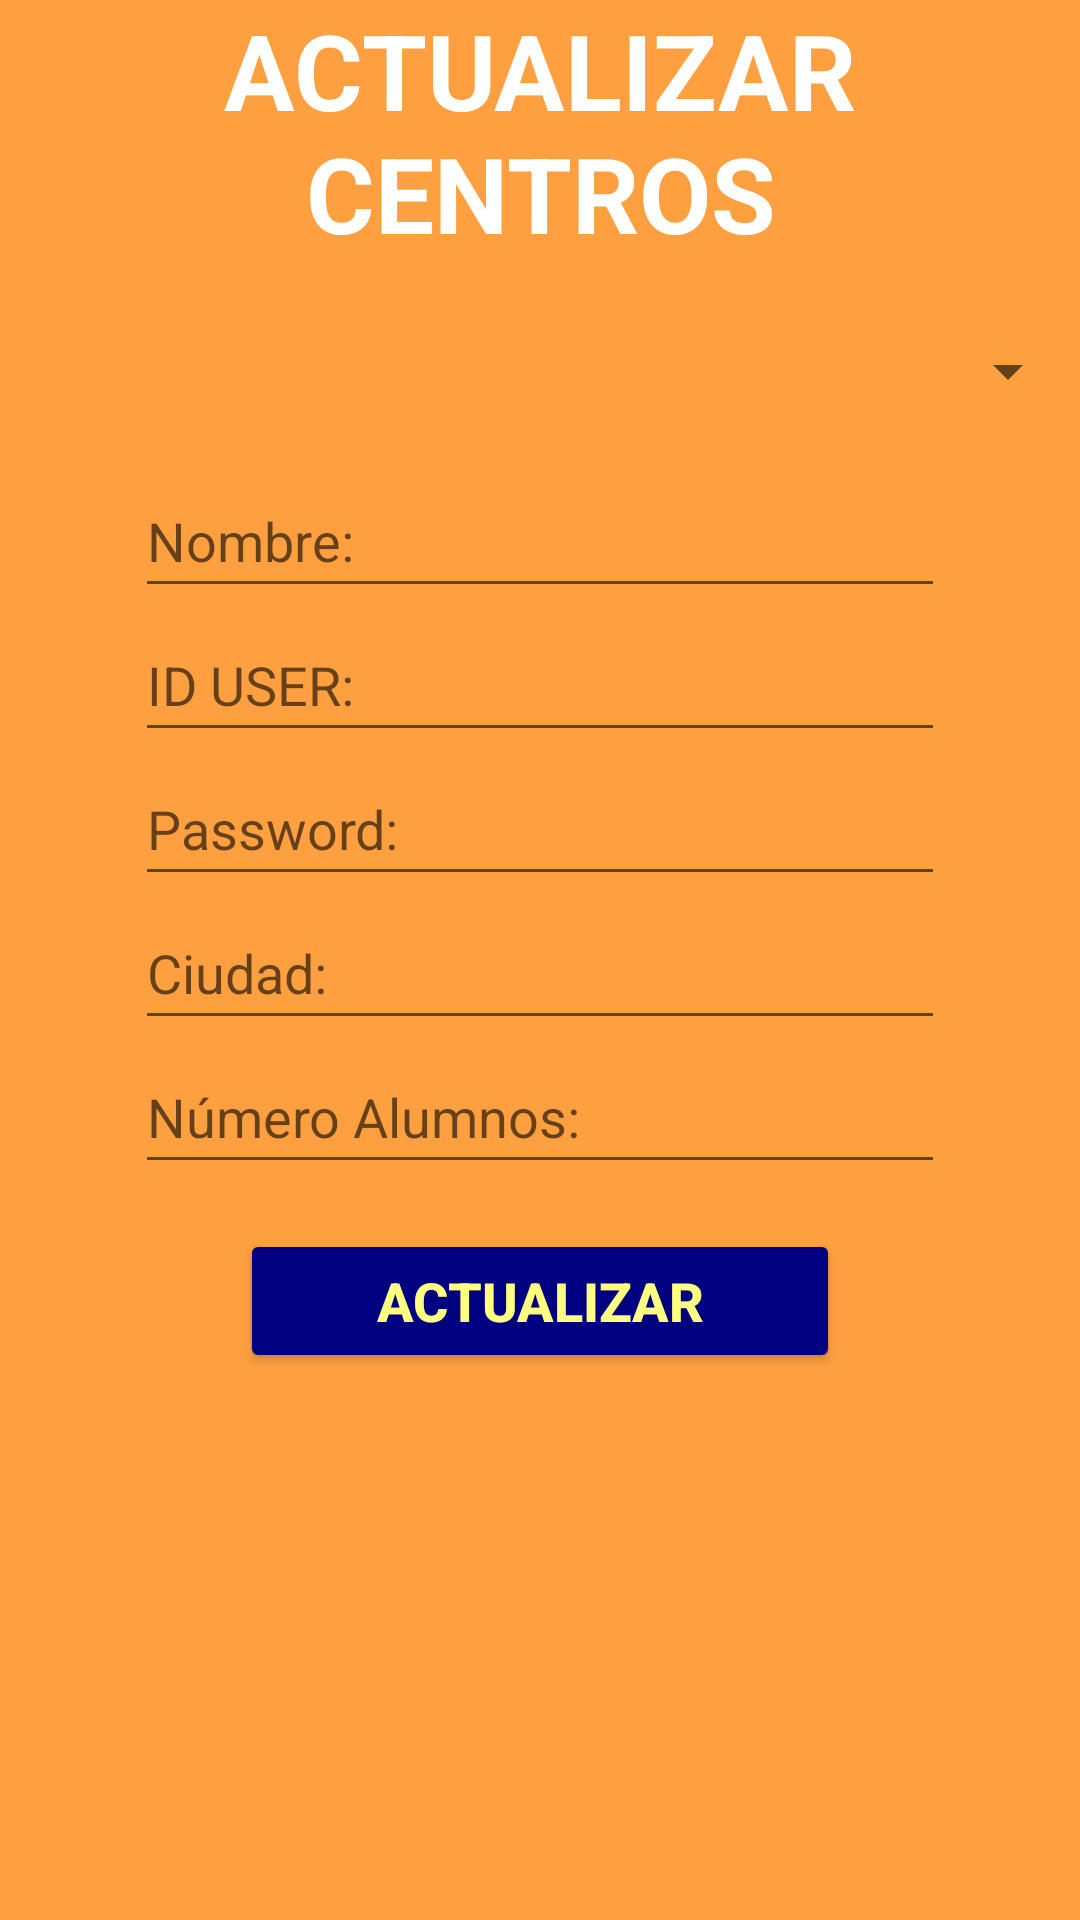

The Android layout XML behind this screen, and the referenced resources:
<!-- AndroidManifest.xml: application theme Theme.RHYTHMON -->
<!-- res/layout/activity_actualizar_centros.xml -->
<?xml version="1.0" encoding="utf-8"?>
<androidx.constraintlayout.widget.ConstraintLayout xmlns:android="http://schemas.android.com/apk/res/android"
    xmlns:app="http://schemas.android.com/apk/res-auto"
    xmlns:tools="http://schemas.android.com/tools"
    android:layout_width="match_parent"
    android:layout_height="match_parent"
    tools:context="CRUD_Users.ActualizarCentros">

    <ScrollView
        android:layout_width="match_parent"
        android:layout_height="match_parent"
        android:background="#FFA040" >

        <LinearLayout
            android:layout_width="match_parent"
            android:layout_height="wrap_content"
            android:orientation="vertical" >

            <TextView
                android:id="@+id/tvActualizarCentros"
                android:layout_width="match_parent"
                android:layout_height="wrap_content"
                android:layout_marginBottom="15dp"
                android:text="ACTUALIZAR CENTROS"
                android:textAlignment="center"
                android:textColor="#FFFFFF"
                android:textSize="35sp"
                android:textStyle="bold" />


            <Spinner
                android:id="@+id/spinnerCentrosUpdate"
                android:layout_width="match_parent"
                android:layout_height="42dp"
                android:minWidth="50dp" />

            <EditText
                android:id="@+id/etNombreActualizarCentros"
                android:layout_width="match_parent"
                android:layout_height="wrap_content"
                android:layout_marginLeft="45dp"
                android:layout_marginTop="10dp"
                android:layout_marginRight="45dp"
                android:ems="10"
                android:hint="Nombre:"
                android:inputType="textPersonName"
                android:minHeight="48dp" />

            <EditText
                android:id="@+id/etIDUserActualizarCentros"
                android:layout_width="match_parent"
                android:layout_height="wrap_content"
                android:layout_marginLeft="45dp"
                android:layout_marginRight="45dp"
                android:ems="10"
                android:hint="ID USER:"
                android:inputType="textPersonName"
                android:minHeight="48dp" />

            <EditText
                android:id="@+id/etPasswordActualizarCentro"
                android:layout_width="match_parent"
                android:layout_height="wrap_content"
                android:layout_marginLeft="45dp"
                android:layout_marginRight="45dp"
                android:ems="10"
                android:hint="Password:"
                android:inputType="textPassword"
                android:minHeight="48dp" />

            <EditText
                android:id="@+id/etCiudadActualizarCentro"
                android:layout_width="match_parent"
                android:layout_height="wrap_content"
                android:layout_marginLeft="45dp"
                android:layout_marginRight="45dp"
                android:ems="10"
                android:hint="Ciudad:"
                android:inputType="textPersonName"
                android:minHeight="48dp" />

            <EditText
                android:id="@+id/etNumAlumActualizarCentro"
                android:layout_width="match_parent"
                android:layout_height="wrap_content"
                android:layout_marginLeft="45dp"
                android:layout_marginRight="45dp"
                android:layout_marginBottom="10dp"
                android:ems="10"
                android:hint="Número Alumnos:"
                android:inputType="number"
                android:minHeight="48dp" />

            <Button
                android:id="@+id/btnActualizarCentros"
                android:layout_width="match_parent"
                android:layout_height="wrap_content"
                android:layout_marginTop="5dp"
                android:layout_marginLeft="80dp"
                android:layout_marginRight="80dp"
                android:layout_marginBottom="1dp"
                android:backgroundTint="#000080"
                android:textColor="#FFFF7F"
                android:textSize="18sp"
                android:textStyle="bold"
                android:text="ACTUALIZAR" />

            <androidx.constraintlayout.widget.ConstraintLayout
                android:layout_width="match_parent"
                android:layout_height="match_parent">

                <ImageButton
                    android:id="@+id/atrasActualizarCentros"
                    android:layout_width="wrap_content"
                    android:layout_height="wrap_content"
                    android:layout_marginStart="182dp"
                    android:layout_marginEnd="182dp"
                    android:onClick="volverActualizarCentros"
                    app:layout_constraintBottom_toBottomOf="parent"
                    app:layout_constraintEnd_toEndOf="parent"
                    app:layout_constraintStart_toStartOf="parent"
                    app:layout_constraintTop_toTopOf="parent"
                    app:srcCompat="@drawable/volver"
                    tools:ignore="TouchTargetSizeCheck,SpeakableTextPresentCheck" />
            </androidx.constraintlayout.widget.ConstraintLayout>
        </LinearLayout>
    </ScrollView>

</androidx.constraintlayout.widget.ConstraintLayout>
<!-- resources referenced by this layout -->
<resources>
  <style name="Theme.RHYTHMON" parent="Theme.MaterialComponents.DayNight.DarkActionBar">
          
          <item name="colorPrimary">@color/purple_500</item>
          <item name="colorPrimaryVariant">@color/purple_700</item>
          <item name="colorOnPrimary">@color/white</item>
          
          <item name="colorSecondary">@color/teal_200</item>
          <item name="colorSecondaryVariant">@color/teal_700</item>
          <item name="colorOnSecondary">@color/black</item>
          
          <item name="android:statusBarColor">?attr/colorPrimaryVariant</item>
          
      </style>
  <!-- not gathered from this repository: default colours our renderer supplied (Android Studio template values) -->
  <color name="purple_500">#FF6200EE</color>
  <color name="purple_700">#FF3700B3</color>
  <color name="teal_200">#FF03DAC5</color>
  <color name="teal_700">#FF018786</color>
  <color name="black">#FF000000</color>
  <color name="white">#FFFFFFFF</color>
</resources>
